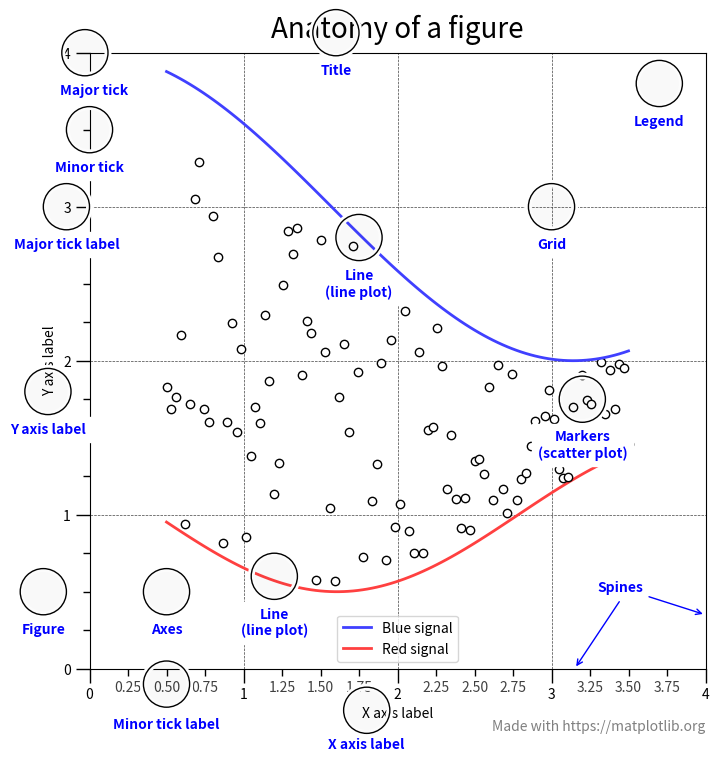

Python code for this plot:
# getting started with matplotlib
# reference: 
# https://matplotlib.org/examples/showcase/anatomy.html
# https://realpython.com/python-matplotlib-guide/  
# future items:
# https://realpython.com/python-itertools/
# https://dbader.org/blog/python-first-class-functions
# 
import numpy as np
import matplotlib.pyplot as plt
from matplotlib.ticker import AutoMinorLocator, MultipleLocator, FuncFormatter

np.random.seed(19680801)

X = np.linspace(0.5, 3.5, 100)
Y1 = 3+np.cos(X)
Y2 = 1+np.cos(1+X/0.75)/2
Y3 = np.random.uniform(Y1, Y2, len(X))

fig = plt.figure(figsize=(8, 8)) # 8 inches wide, 8 inches tall
ax = fig.add_subplot(1, 1, 1, aspect=1)

def minor_tick(x, pos):
    if not x % 1.0:
        return ""
    return "%.2f" % x

ax.xaxis.set_major_locator(MultipleLocator(1.000))
ax.xaxis.set_minor_locator(AutoMinorLocator(4))
ax.yaxis.set_major_locator(MultipleLocator(1.000))
ax.yaxis.set_minor_locator(AutoMinorLocator(4))
ax.xaxis.set_minor_formatter(FuncFormatter(minor_tick))

ax.set_xlim(0, 4)
ax.set_ylim(0, 4)

ax.tick_params(which='major', width=1.0)
ax.tick_params(which='major', length=10)
ax.tick_params(which='minor', width=1.0, labelsize=10)
ax.tick_params(which='minor', length=5, labelsize=10, labelcolor='0.25')

ax.grid(linestyle="--", linewidth=0.5, color='0.25', zorder=-10)

ax.plot(X, Y1, c=(0.25, 0.25, 1.00), lw=2, label="Blue signal", zorder=10)
ax.plot(X, Y2, c=(1.00, 0.25, 0.25), lw=2, label="Red signal")
ax.plot(X, Y3, linewidth=0, marker='o', markerfacecolor='w', markeredgecolor='k')

ax.set_title("Anatomy of a figure", fontsize=20, verticalalignment='bottom')
ax.set_xlabel("X axis label")
ax.set_ylabel("Y axis label")

ax.legend()

def circle(x, y, radius=0.15):
    from matplotlib.patches import Circle
    from matplotlib.patheffects import withStroke
    circle = Circle((x, y), radius, clip_on=False, zorder=10, linewidth=1,
        edgecolor='black', facecolor=(0, 0, 0, 0.0125),
        path_effects=[withStroke(linewidth=5, foreground='w')])
    ax.add_artist(circle)

def text(x, y, text):
    ax.text(x, y, text, backgroundcolor="white",
        ha='center', va='top', weight='bold', color='blue')

# Minor tick
circle(0.50, -0.10)
text(0.50, -0.32, "Minor tick label")

# Major tick
circle(-0.03, 4.00)
text(0.03, 3.80, "Major tick")

# Minor tick
circle(0.00, 3.50)
text(0.00, 3.30, "Minor tick")

# Major tick label
circle(-0.15, 3.00)
text(-0.15, 2.80, "Major tick label")

# X Label
circle(1.80, -0.27)
text(1.80, -0.45, "X axis label")

# Y Label
circle(-0.27, 1.80)
text(-0.27, 1.6, "Y axis label")

# Title
circle(1.60, 4.13)
text(1.60, 3.93, "Title")

# Blue plot
circle(1.75, 2.80)
text(1.75, 2.60, "Line\n(line plot)")

# Red plot
circle(1.20, 0.60)
text(1.20, 0.40, "Line\n(line plot)")

# Scatter plot
circle(3.20, 1.75)
text(3.20, 1.55, "Markers\n(scatter plot)")

# Grid
circle(3.00, 3.00)
text(3.00, 2.80, "Grid")

# Legend
circle(3.70, 3.80)
text(3.70, 3.60, "Legend")

# Axes 
circle(0.5, 0.5)
text(0.5, 0.3, "Axes")

# Figure
circle(-0.3, 0.5)
text(-0.3, 0.3, "Figure")

color = 'blue'
ax.annotate('Spines', xy=(4.0, 0.35), xycoords='data',
    xytext=(3.3, 0.5), textcoords='data',
    weight='bold', color=color, 
    arrowprops=dict(arrowstyle='->',
        connectionstyle="arc3",
        color=color))

ax.annotate('', xy=(3.15, 0.0), xycoords='data',
    xytext=(3.45, 0.45), textcoords='data',
    weight='bold', color=color,
    arrowprops=dict(arrowstyle='->',
        connectionstyle="arc3",
        color=color))

ax.text(4.0, -0.4, "Made with https://matplotlib.org",
    fontsize=10, ha="right", color='0.5')

plt.show()

fig.savefig("anatomy_of_figure.pdf")
fig.savefig("anatomy_of_figure_tight.pdf", bbox_inches='tight')
